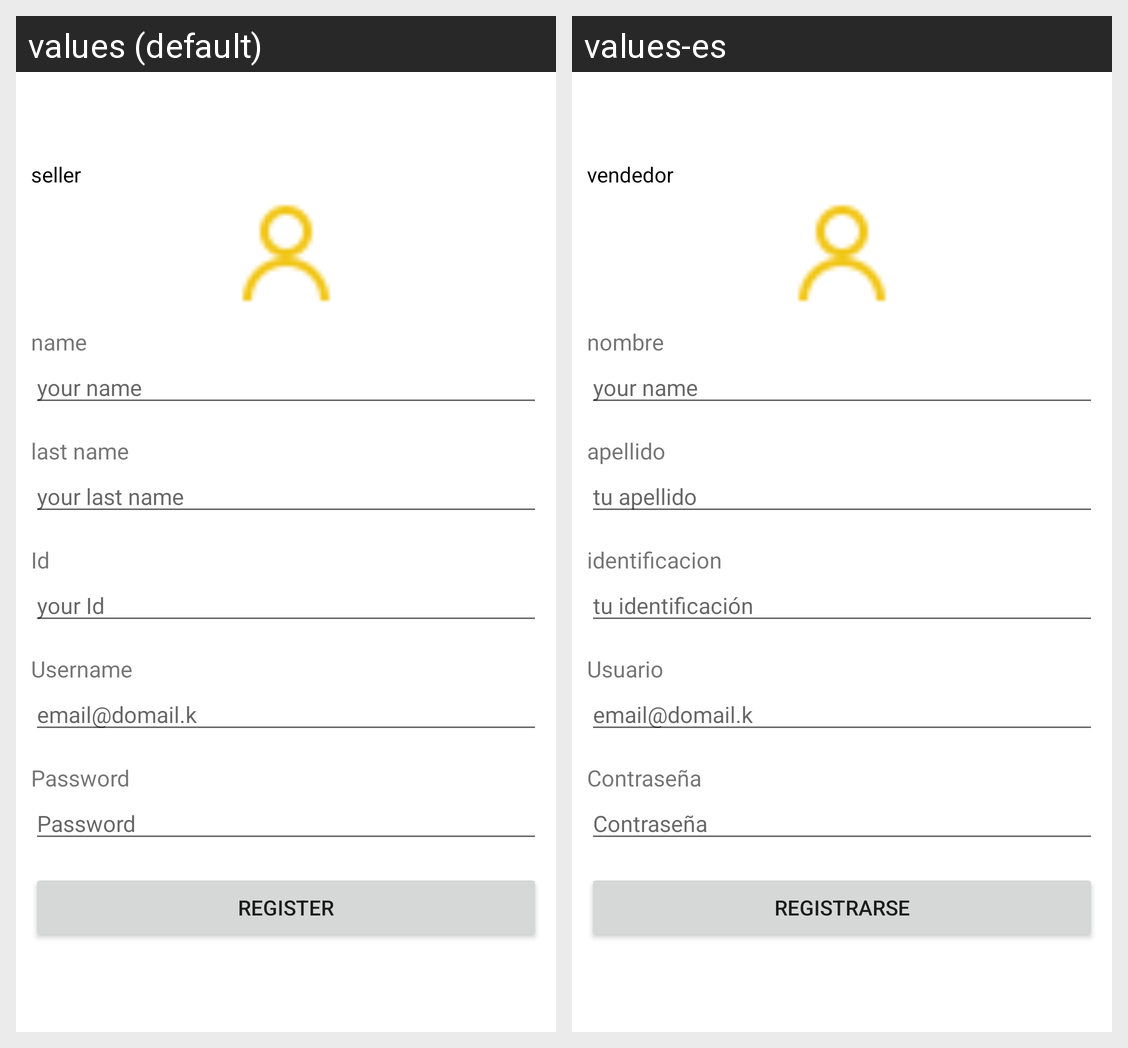

Locale-by-locale string values for the Android screen shown in this grid:
Android screen res/layout/activity_welcome_register.xml rendered under 2 locales, left to right: values (default), values-es. Device: Nexus 5 (rendered at 1080×1920; each locale shown at half size, 540×960, under a caption strip naming it); theme Theme.Reto1.
Strings drawn on this screen, with the default value and each locale's value (text and hints the layout hard-codes, and strings that could not be matched under every locale, appear in the picture but are not listed):

text_vendedor
  values: seller
  values-es: vendedor

text_name
  values: name
  values-es: nombre

text_yourname
  values: your name
  values-es: your name

text_last_name
  values: last name
  values-es: apellido

text_you_last_name
  values: your last name
  values-es: tu apellido

text_id
  values: Id
  values-es: identificacion

text_your_id
  values: your Id
  values-es: tu identificación

text_username
  values: Username
  values-es: Usuario

text_password
  values: Password
  values-es: Contraseña

hint_password
  values: Password
  values-es: Contraseña

text_register
  values: Register
  values-es: Registrarse
